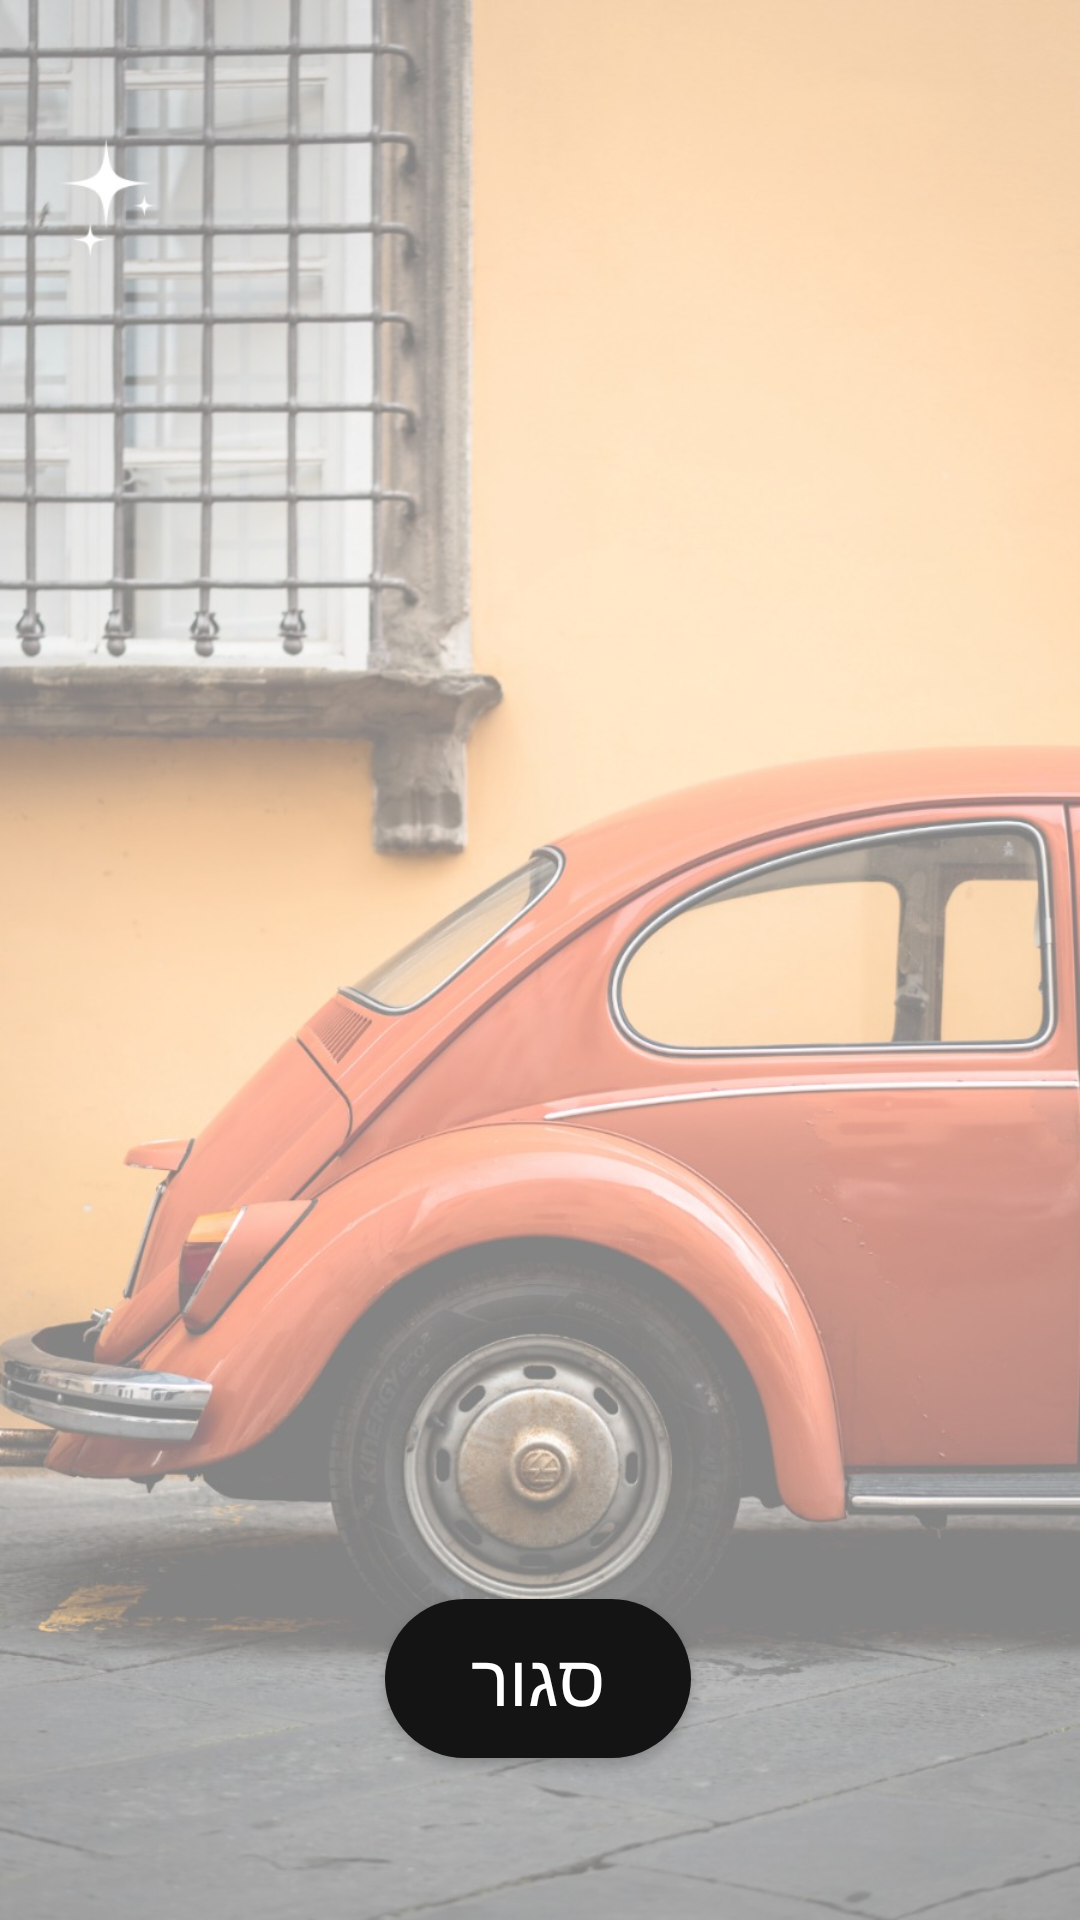

Write the Android layout XML for this screen, with the resource values it uses.
<!-- AndroidManifest.xml: application theme Theme.TakeMe.ActionBar.Transparent -->
<!-- res/layout/activity_pop_up_trempists_info.xml -->
<?xml version="1.0" encoding="utf-8"?>
<androidx.constraintlayout.widget.ConstraintLayout xmlns:android="http://schemas.android.com/apk/res/android"
    xmlns:app="http://schemas.android.com/apk/res-auto"
    xmlns:tools="http://schemas.android.com/tools"
    android:layout_width="match_parent"
    android:layout_height="match_parent"
    android:orientation="vertical"
    android:background="@drawable/background5">

    <Button
        android:id="@+id/buttonClose"
        android:layout_width="102dp"
        android:layout_height="53dp"
        android:background="@drawable/rounded_button"
        android:fontFamily="sans-serif-thin"
        android:onClick="onClickClose"
        android:text="סגור"
        android:textAppearance="@style/TextAppearance.AppCompat.Body2"
        android:textColor="@color/white"
        android:textSize="24sp"
        android:textStyle="bold"
        app:layout_constraintBottom_toBottomOf="parent"
        app:layout_constraintEnd_toEndOf="parent"
        app:layout_constraintHorizontal_bias="0.497"
        app:layout_constraintStart_toStartOf="parent"
        app:layout_constraintTop_toTopOf="parent"
        app:layout_constraintVertical_bias="0.908" />

    <androidx.recyclerview.widget.RecyclerView
        android:id="@+id/recycleTrempists"
        android:layout_width="408dp"
        android:layout_height="488dp"
        app:layout_constraintBottom_toBottomOf="parent"
        app:layout_constraintEnd_toEndOf="parent"
        app:layout_constraintHorizontal_bias="0.333"
        app:layout_constraintStart_toStartOf="parent"
        app:layout_constraintTop_toTopOf="parent"
        app:layout_constraintVertical_bias="0.366" />


</androidx.constraintlayout.widget.ConstraintLayout>
<!-- resources referenced by this layout -->
<resources>
  <!-- drawable background5: jpeg bitmap (drawable, 172295 bytes) -->
  <!-- drawable rounded_button (drawable) -->
  <?xml version="1.0" encoding="utf-8"?>
  <shape xmlns:android="http://schemas.android.com/apk/res/android">
  <solid android:color="#151414"/>
  
      <corners
          android:topRightRadius="45dp"
          android:topLeftRadius="45dp"
          android:bottomLeftRadius="45dp"
          android:bottomRightRadius="45dp"
  
          />
  </shape>
  <style parent="Theme.TakeMe" name="Theme.TakeMe.ActionBar.Transparent">
          <item name="android:windowContentOverlay">@null</item>
          <item name="windowActionBarOverlay">true</item>
          <item name="colorPrimary">@android:color/transparent</item>
      </style>
  <style name="Theme.TakeMe" parent="Theme.AppCompat.DayNight.DarkActionBar">
          
  
  
  
          
  
  
  
          <item name="colorOnSecondary">#151414</item>
          
          <item name="android:windowTranslucentStatus">true</item>
          <item name="android:statusBarColor">@android:color/transparent</item>
  
          
      </style>
  <!-- not gathered from this repository: default colours our renderer supplied (Android Studio template values) -->
  <color name="white">#FFFFFFFF</color>
</resources>
